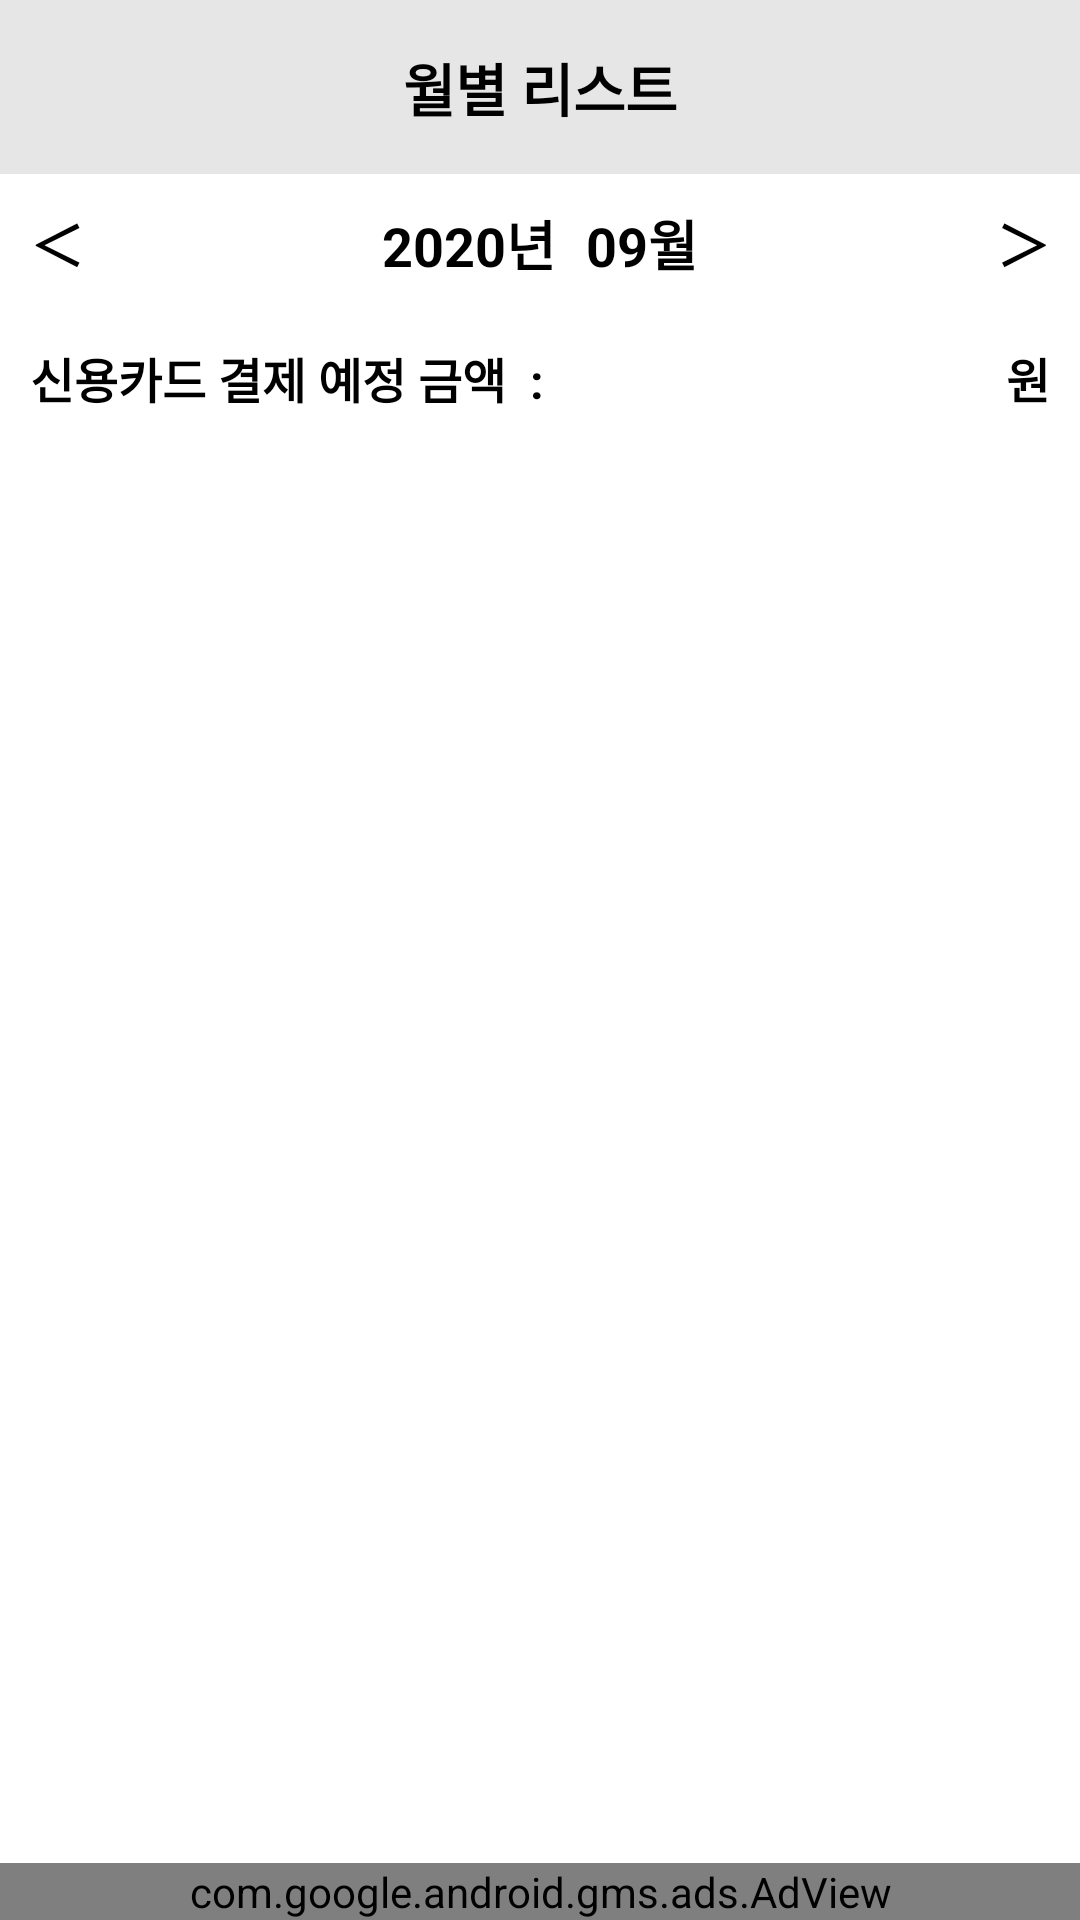

Layout XML and referenced resources for this Android screen:
<!-- AndroidManifest.xml: application theme AppTheme -->
<!-- res/layout/activity_list_fragment.xml -->
<?xml version="1.0" encoding="utf-8"?>
<LinearLayout xmlns:android="http://schemas.android.com/apk/res/android"
    android:layout_width="match_parent"
    android:layout_height="match_parent"
    android:orientation="vertical"
    android:background="#FFFFFF"
    android:clickable="true">

    <TextView
        android:layout_width="match_parent"
        android:layout_height="wrap_content"
        android:text="월별 리스트"
        android:gravity="center"
        android:textSize="19dp"
        android:textStyle="bold"
        android:textColor="#000000"
        android:background="#E6E6E6"
        android:padding="15dp"/>

    <LinearLayout
        android:layout_width="match_parent"
        android:layout_height="0dp"
        android:orientation="horizontal"
        android:background="#E6E6E6"
        android:padding="15dp">
        <TextView
            android:layout_width="wrap_content"
            android:layout_height="wrap_content"
            android:text="수입"
            android:textSize="19dp"
            android:textStyle="bold"
            android:textColor="#000000"/>
        <TextView
            android:id="@+id/list_plus_text"
            android:layout_width="0dp"
            android:layout_height="wrap_content"
            android:layout_weight="1"
            android:gravity="right"
            android:maxLines="1"
            android:text="0,000,000"
            android:textSize="19dp"
            android:textStyle="bold"
            android:textColor="#000000"/>
        <TextView
            android:layout_width="wrap_content"
            android:layout_height="wrap_content"
            android:layout_marginRight="20dp"
            android:text="원"
            android:textSize="19dp"
            android:textStyle="bold"
            android:textColor="#000000"/>

        <TextView
            android:layout_width="wrap_content"
            android:layout_height="wrap_content"
            android:text="지출"
            android:textSize="19dp"
            android:textStyle="bold"
            android:textColor="#000000"/>
        <TextView
            android:id="@+id/list_minus_text"
            android:layout_width="0dp"
            android:layout_height="wrap_content"
            android:gravity="right"
            android:layout_weight="1"
            android:text="0,000,000"
            android:maxLines="1"
            android:textSize="19dp"
            android:textStyle="bold"
            android:textColor="#000000"/>
        <TextView
            android:layout_width="wrap_content"
            android:layout_height="wrap_content"
            android:text="원"
            android:textSize="19dp"
            android:textStyle="bold"
            android:textColor="#000000"/>
    </LinearLayout>

    <LinearLayout
        android:layout_width="match_parent"
        android:layout_height="wrap_content"
        android:orientation="horizontal"
        android:layout_margin="10dp"
        android:gravity="center_vertical">

        <TextView
            android:id="@+id/list_prev_text"
            android:layout_width="wrap_content"
            android:layout_height="wrap_content"
            android:gravity="center_vertical"
            android:paddingRight="20dp"
            android:text="＜"
            android:textColor="#000000"
            android:textSize="18dp"
            android:textStyle="bold" />

        <TextView
            android:id="@+id/list_text_year"
            android:layout_width="wrap_content"
            android:layout_height="wrap_content"
            android:textStyle="bold"
            android:textColor="#000000"
            android:textSize="18dp"
            android:gravity="right"
            android:layout_weight="1"
            android:text="2020년"/>
        <TextView
            android:layout_width="wrap_content"
            android:layout_height="wrap_content"
            android:text="   "/>
        <TextView
            android:id="@+id/list_text_month"
            android:layout_width="wrap_content"
            android:layout_height="wrap_content"
            android:textStyle="bold"
            android:textColor="#000000"
            android:textSize="18dp"
            android:layout_weight="1"
            android:text="09월"/>
        <TextView
            android:id="@+id/list_next_text"
            android:layout_width="wrap_content"
            android:layout_height="wrap_content"
            android:paddingLeft="20dp"
            android:gravity="center_vertical"
            android:textStyle="bold"
            android:textColor="#000000"
            android:textSize="18dp"
            android:text="＞"/>
    </LinearLayout>

    <LinearLayout
        android:layout_width="match_parent"
        android:layout_height="wrap_content"
        android:padding="10dp"
        android:orientation="horizontal">

        <TextView
            android:layout_width="wrap_content"
            android:layout_height="wrap_content"
            android:gravity="center_vertical"
            android:textStyle="bold"
            android:textColor="#000000"
            android:textSize="16dp"
            android:text="신용카드 결제 예정 금액  :  "/>

        <TextView
            android:id="@+id/list_card_text"
            android:layout_width="0dp"
            android:layout_height="wrap_content"
            android:layout_weight="1"
            android:gravity="right"
            android:textStyle="bold"
            android:textColor="#000000"
            android:textSize="16dp"
            android:text=""/>
        <TextView
            android:layout_width="wrap_content"
            android:layout_height="wrap_content"
            android:gravity="center_vertical"
            android:textStyle="bold"
            android:textColor="#000000"
            android:textSize="16dp"
            android:text="원"/>

    </LinearLayout>


    <FrameLayout
        android:layout_width="match_parent"
        android:layout_height="wrap_content"
        android:layout_weight="1">

        <androidx.recyclerview.widget.RecyclerView
            android:id="@+id/list_recyclerView"
            android:layout_width="match_parent"
            android:layout_height="wrap_content" />
        <TextView
            android:id="@+id/no_list_text"
            android:layout_width="wrap_content"
            android:layout_height="0dp"
            android:text="데이터가 없습니다."
            android:textStyle="bold"
            android:textSize="19dp"
            android:textColor="#000000"
            android:background="#FFFFFF"
            android:gravity="center"/>
    </FrameLayout>

    <com.google.android.gms.ads.AdView
        xmlns:ads="http://schemas.android.com/apk/res-auto"
        android:id="@+id/adView1"
        android:layout_width="match_parent"
        android:layout_height="wrap_content"
        android:layout_centerHorizontal="true"
        android:layout_alignParentBottom="true"
        ads:adSize="BANNER"
        ads:adUnitId="ca-app-pub-3940256099942544/6300978111"/>


</LinearLayout>
<!-- resources referenced by this layout -->
<resources>
  <style name="AppTheme" parent="Theme.AppCompat.Light.DarkActionBar">
          
          <item name="colorPrimary">@color/colorPrimary</item>
          <item name="colorPrimaryDark">@color/colorPrimaryDark</item>
          <item name="colorAccent">@color/colorAccent</item>
      </style>
  <!-- not gathered from this repository: default colours our renderer supplied (Android Studio template values) -->
  <color name="colorPrimary">#FF6200EE</color>
  <color name="colorPrimaryDark">#FF3700B3</color>
  <color name="colorAccent">#FF03DAC5</color>
</resources>
